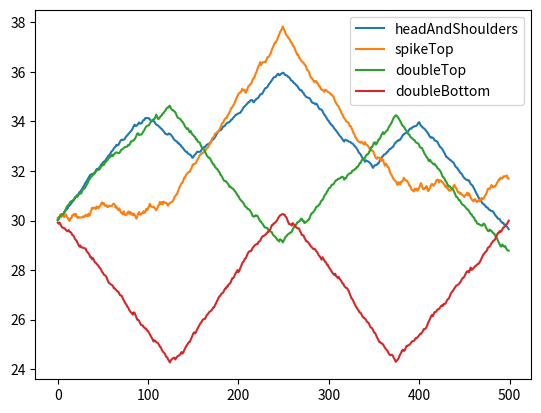

This chart was generated by the following Python code:
from random import uniform, randint
import matplotlib.pyplot as plt

def createSpikeTop(n, startPoint):
    assert n >= 10
    maxChange = 60/n
    spikeTop = []
    splits = n//4
    # spikePoint = randint(n//3, 2*n//3)
    # startPoint = uniform(20,30)
    startPoint = steady(spikeTop, splits, startPoint, maxChange)
    startPoint = increase(spikeTop, splits, startPoint, maxChange)
    startPoint = decrease(spikeTop, splits, startPoint, maxChange)
    steady(spikeTop, splits, startPoint, maxChange)
    return spikeTop

def createHeadAndShoulders(n, startPoint):
    assert n >= 10
    maxChange = 40/n
    headAndShoulders = []
    # startPoint = uniform(20,30)
    s1 = n//5
    b1 = n//10
    h = n//5
    b2 = n//5
    s2 = n//10
    rest = n - (s1+s2+b1+b2+h)
    startPoint = increase(headAndShoulders, s1, startPoint, maxChange)
    startPoint = decrease(headAndShoulders, b1, startPoint, maxChange)
    startPoint = increase(headAndShoulders, h, startPoint, maxChange)
    startPoint = decrease(headAndShoulders, b2, startPoint, maxChange)
    startPoint = increase(headAndShoulders, s2, startPoint, maxChange)
    startPoint = decrease(headAndShoulders, rest, startPoint, maxChange)
    return headAndShoulders

def createDoubleTop(n, startPoint):
    assert n >= 10
    maxChange = 50/n
    doubleTop = []
    # startPoint = uniform(20,30)
    change = n//4
    startPoint = increase(doubleTop, change, startPoint, maxChange)
    startPoint = decrease(doubleTop, change, startPoint, maxChange)
    startPoint = increase(doubleTop, change, startPoint, maxChange)
    startPoint = decrease(doubleTop, change, startPoint, maxChange)
    return doubleTop

def createDoubleBottom(n, startPoint):
    assert n >= 10
    maxChange = 50/n
    doubleBottom = []
    # startPoint = uniform(20,30)
    change = n//4
    startPoint = decrease(doubleBottom, change, startPoint, maxChange)
    startPoint = increase(doubleBottom, change, startPoint, maxChange)
    startPoint = decrease(doubleBottom, change, startPoint, maxChange)
    startPoint = increase(doubleBottom, change, startPoint, maxChange)
    return doubleBottom

def createAscending(n, startPoint):
    assert n >= 10
    maxChange = 50/n
    ascending = []
    # startPoint = uniform(20,30)
    increase(ascending, n, startPoint, maxChange)
    return ascending

def createDescending(n, startPoint):
    assert n >= 10
    maxChange = 50/n
    descending = []
    # startPoint = uniform(30,40)
    decrease(descending, n, startPoint, maxChange)
    return descending

def increase(arr, n, startPoint, maxChange):
    for i in range(n):
        num = randint(1,100)
        incDec = uniform(0,maxChange)
        if num <= 95:
            startPoint += incDec
        else:
            startPoint -= incDec
        arr.append(startPoint)
    return startPoint

def decrease(arr, n, startPoint, maxChange):
    for i in range(n):
        num = randint(1,100)
        incDec = uniform(0,maxChange)
        if num <= 95:
            startPoint -= incDec
        else:
            startPoint += incDec
        arr.append(startPoint)
    return startPoint

def steady(arr, n, startPoint, maxChange):
    for i in range(n):
        num = randint(1,100)
        incDec = uniform(0,maxChange)
        if num <= 50:
            startPoint -= incDec
        else:
            startPoint += incDec
        arr.append(startPoint)
    return startPoint

if __name__=='__main__':
    has = createHeadAndShoulders(500,30)
    st = createSpikeTop(500,30)
    dt = createDoubleTop(500,30)
    bt = createDoubleBottom(500,30)
    asc = createAscending(500,30)
    dsc = createDescending(500,30)
    plt.plot(has, label='headAndShoulders')
    plt.plot(st, label='spikeTop')
    plt.plot(dt, label='doubleTop')
    plt.plot(bt, label='doubleBottom')
    # plt.plot(asc, label='ascending')
    # plt.plot(dsc, label='descending')
    plt.legend()
    plt.show()
